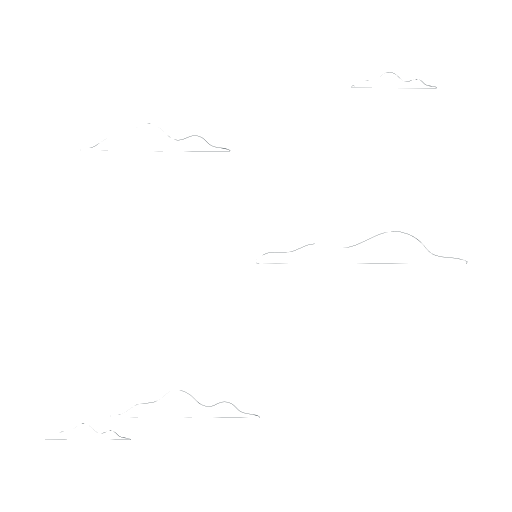
t = 0.00 s
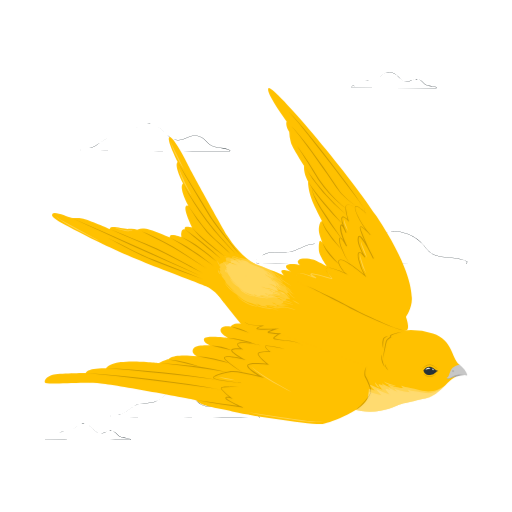
t = 1.00 s
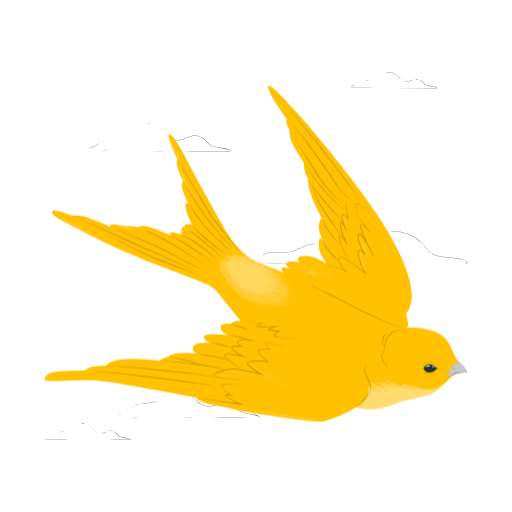
t = 1.19 s
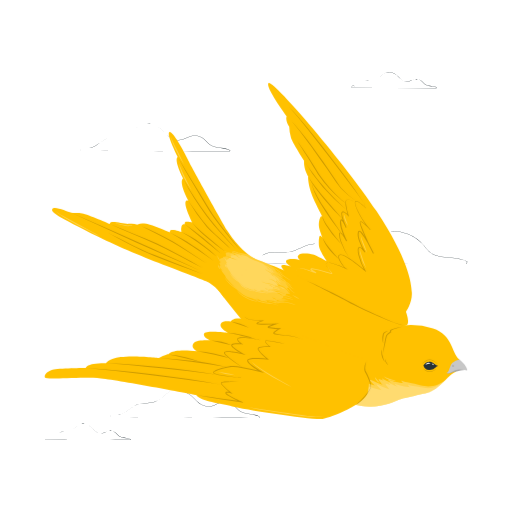
t = 1.38 s
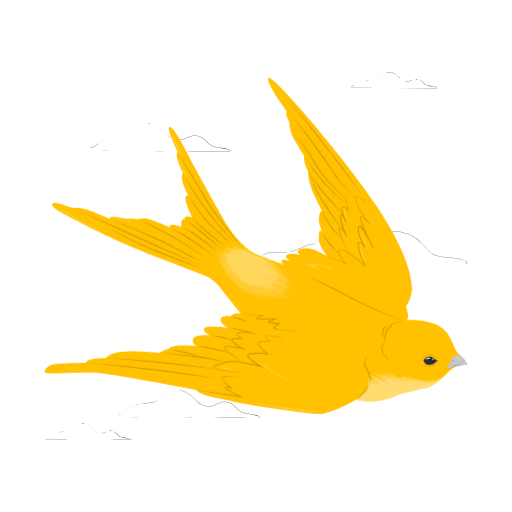
t = 1.75 s
t = 2.13 s: frame unchanged from t = 1.38 s, image omitted

The animated SVG that drew these frames (rendered in a browser with its animation timeline set to each time). Animation: 2 CSS @keyframes rules; one cycle of 2.50 s, repeats indefinitely.

<svg class="animated" id="freepik_stories-flying-bird" xmlns="http://www.w3.org/2000/svg" viewBox="0 0 500 500" version="1.1" xmlns:xlink="http://www.w3.org/1999/xlink" xmlns:svgjs="http://svgjs.com/svgjs"><style>svg#freepik_stories-flying-bird:not(.animated) .animable {opacity: 0;}svg#freepik_stories-flying-bird.animated #freepik--Bird--inject-63 {animation: 1s 1 forwards linear slideUp,1.5s Infinite  linear floating;animation-delay: 0s,1s;}            @keyframes slideUp {                0% {                    opacity: 0;                    transform: translateY(30px);                }                100% {                    opacity: 1;                    transform: inherit;                }            }                    @keyframes floating {                0% {                    opacity: 1;                    transform: translateY(0px);                }                50% {                    transform: translateY(-10px);                }                100% {                    opacity: 1;                    transform: translateY(0px);                }            }        </style><g id="freepik--Clouds--inject-63" class="animable" style="transform-origin: 250.024px 250.004px;"><path d="M108.21,407.33c7.67,0,136.8.85,144.91.59.59,0,.9-.87.32-1.16-5.11-2.53-10.92-2-16.23-3.82-3.13-1.05-5.05-3.1-7.22-5.44a15,15,0,0,0-6.72-4.39,14.2,14.2,0,0,0-7.32-.23c-2.62.63-4.89,2.13-7.39,3.07-6.2,2.34-12.23.12-16.66-4.47-3.65-3.78-7.25-7.35-12.21-9.39a16.22,16.22,0,0,0-12.94-.18c-4.73,2.15-8,6.46-12.43,9.06-5.28,3.08-11.58,2.35-17.41,3.28s-10.29,5.84-15.4,8.66a11,11,0,0,1-5.57,1.73c-1.14,0-2.26-.34-3.39-.48-1.76-.22-3.43-.17-4.61,1.3C107.65,405.81,107.71,407.33,108.21,407.33Z" style="fill: rgb(255, 255, 255); transform-origin: 180.757px 394.311px;" id="eldzkn9davybo" class="animable"></path><path d="M108.21,407.33c38.27.13,103.13.57,140.77.52l2.43,0,1.21,0a5.46,5.46,0,0,0,.58,0,.56.56,0,0,0,.37-.78c-5.52-3-12.36-1.91-18-4.66-3-1.46-4.86-4.28-7.29-6.39a13.81,13.81,0,0,0-8.82-3.35c-3.3-.16-6.27,1.3-9.16,2.72a14.85,14.85,0,0,1-9.49,1.36c-6.74-1.18-10.35-7.49-15.49-11.28a23.07,23.07,0,0,0-8.63-4.24c-12.55-2.95-15.82,7.95-25.58,11.25-4.68,1.47-9.64,1.08-14.42,1.9s-8.62,4.36-12.6,7c-2.66,1.72-5.63,3.68-8.94,3.22a17.34,17.34,0,0,0-4.81-.45c-1.12.19-2.58.87-2.52,2.17,0,.35,0,.92.44,1Zm0,0c-.42-.1-.41-.68-.45-1-.07-1.3,1.44-2,2.53-2.18a17.72,17.72,0,0,1,4.81.44c3.31.45,6.27-1.51,8.92-3.23,4-2.68,7.75-6.13,12.61-7.05s9.74-.45,14.4-1.92c9.78-3.34,13-14.24,25.64-11.31a23.23,23.23,0,0,1,8.68,4.25c5.14,3.77,8.74,10.06,15.45,11.23a14.64,14.64,0,0,0,9.37-1.37c2.89-1.42,5.93-2.91,9.24-2.75a14.08,14.08,0,0,1,9,3.39c2.43,2.12,4.29,4.9,7.25,6.35,5.65,2.74,12.68,1.54,18.13,4.74a.78.78,0,0,1-.51,1.13c-.4,0-1.42,0-1.84,0H249c-37.4,0-102.77-.54-140.77-.74Z" style="fill: rgb(38, 50, 56); transform-origin: 180.821px 394.318px;" id="elnd239iorlv" class="animable"></path><path d="M342.73,85.74c4.42,0,78.67.49,83.33.34.34,0,.52-.5.18-.66-2.94-1.46-6.27-1.17-9.33-2.2a9.86,9.86,0,0,1-4.15-3.13,8.56,8.56,0,0,0-3.87-2.52,8.09,8.09,0,0,0-4.2-.13,35.86,35.86,0,0,0-4.25,1.76c-3.57,1.35-7,.07-9.58-2.57-2.1-2.18-4.17-4.23-7-5.4a9.28,9.28,0,0,0-7.43-.1c-2.73,1.23-4.6,3.71-7.15,5.2-3,1.78-6.66,1.36-10,1.89s-5.92,3.36-8.86,5a6.21,6.21,0,0,1-3.2,1,18.28,18.28,0,0,1-1.95-.27,2.64,2.64,0,0,0-2.65.75C342.41,84.87,342.44,85.74,342.73,85.74Z" style="fill: rgb(255, 255, 255); transform-origin: 384.453px 78.2558px;" id="el9qjzx0pyqnh" class="animable"></path><path d="M342.73,85.74l80.95.22h2.09c.2,0,.41,0,.51-.16s0-.27-.25-.36a10.43,10.43,0,0,0-1.94-.69c-2.71-.71-5.59-.6-8.17-1.83-1.72-.84-2.81-2.47-4.2-3.68a7.94,7.94,0,0,0-7.75-1.5c-.88.31-1.7.74-2.54,1.13A8.81,8.81,0,0,1,391.09,77c-3.56-4-8.88-8.16-14.45-5.88a17.8,17.8,0,0,0-4.55,3.17,13,13,0,0,1-4.72,2.93c-3.54,1.18-7.55.2-10.9,2a51.05,51.05,0,0,0-4.63,3.09c-1.53,1-3.24,2.12-5.14,1.85-1.32-.17-2.92-.73-4,.36a.74.74,0,0,0-.23.63c0,.21,0,.52.25.59Zm0,0c-.24-.07-.24-.38-.25-.59a.73.73,0,0,1,.22-.63c1.07-1.09,2.69-.54,4-.37,1.9.26,3.6-.87,5.12-1.86a51.26,51.26,0,0,1,4.63-3.11c3.34-1.84,7.37-.88,10.9-2.06A13,13,0,0,0,372,74.19a17.87,17.87,0,0,1,4.56-3.2c5.62-2.32,11,1.9,14.61,5.87a8.63,8.63,0,0,0,10.15,1.85,27.85,27.85,0,0,1,2.55-1.14,8.16,8.16,0,0,1,8,1.51c1.41,1.22,2.47,2.81,4.16,3.64,2.52,1.19,5.45,1.09,8.13,1.81a7,7,0,0,1,2.32.94.49.49,0,0,1-.32.72,2.4,2.4,0,0,1-.37,0h-.7l-82.35-.46Z" style="fill: rgb(38, 50, 56); transform-origin: 384.504px 78.2628px;" id="el71rh3guanxo" class="animable"></path><path d="M43.93,429.23c4.41,0,78.66.49,83.33.34a.36.36,0,0,0,.18-.67c-2.94-1.45-6.28-1.16-9.33-2.19a9.88,9.88,0,0,1-4.15-3.13,8.56,8.56,0,0,0-3.87-2.52,8.2,8.2,0,0,0-4.2-.14,36.77,36.77,0,0,0-4.26,1.77c-3.56,1.35-7,.07-9.58-2.57-2.1-2.18-4.16-4.23-7-5.4a9.35,9.35,0,0,0-7.44-.11c-2.72,1.24-4.59,3.72-7.15,5.21-3,1.78-6.66,1.36-10,1.89s-5.93,3.36-8.86,5a6.24,6.24,0,0,1-3.21,1,18.64,18.64,0,0,1-1.95-.27,2.66,2.66,0,0,0-2.65.74C43.61,428.36,43.64,429.23,43.93,429.23Z" style="fill: rgb(255, 255, 255); transform-origin: 85.6475px 421.745px;" id="el2ctmvb1oq92" class="animable"></path><path d="M43.93,429.23l80.95.22H127c.2,0,.41.05.51-.16s0-.27-.25-.36a10.27,10.27,0,0,0-2-.69c-2.7-.71-5.58-.6-8.17-1.83-1.71-.84-2.8-2.47-4.19-3.68a8,8,0,0,0-7.76-1.5c-.87.3-1.69.74-2.54,1.13a8.8,8.8,0,0,1-10.33-1.91c-3.56-3.95-8.88-8.16-14.46-5.89a18,18,0,0,0-4.54,3.18,13,13,0,0,1-4.72,2.93c-3.54,1.17-7.55.2-10.9,2A50.51,50.51,0,0,0,53,425.8c-1.52,1-3.23,2.12-5.14,1.85-1.31-.17-2.92-.73-4,.36a.73.73,0,0,0-.22.63c0,.21,0,.52.25.59Zm0,0c-.24-.07-.24-.38-.26-.59a.77.77,0,0,1,.23-.64c1.07-1.09,2.69-.53,4-.36,1.9.26,3.6-.87,5.12-1.86a53.55,53.55,0,0,1,4.63-3.12c3.34-1.83,7.37-.88,10.9-2.05a13.17,13.17,0,0,0,4.68-2.93,18.16,18.16,0,0,1,4.56-3.21c5.62-2.32,11,1.9,14.61,5.88a8.63,8.63,0,0,0,10.14,1.85c.84-.39,1.67-.83,2.56-1.14a8.14,8.14,0,0,1,8,1.51c1.4,1.21,2.47,2.81,4.16,3.64,2.52,1.19,5.45,1.08,8.12,1.8a7.55,7.55,0,0,1,2.33.94.5.5,0,0,1-.33.73c-.15,0-.24,0-.36,0h-.7c-22.17-.11-59.84-.33-82.35-.45Z" style="fill: rgb(38, 50, 56); transform-origin: 85.7027px 421.744px;" id="elfzpr7dbapk" class="animable"></path><path d="M79.15,147.2c7.67,0,136.8.85,144.91.59.58,0,.9-.87.32-1.16-5.12-2.53-10.92-2-16.24-3.82-3.12-1.05-5-3.1-7.22-5.44A14.94,14.94,0,0,0,194.2,133a14.16,14.16,0,0,0-7.31-.23c-2.62.63-4.9,2.13-7.39,3.07-6.21,2.35-12.24.12-16.66-4.47-3.66-3.78-7.25-7.35-12.21-9.39a16.22,16.22,0,0,0-12.94-.18c-4.74,2.15-8,6.46-12.43,9.06-5.28,3.08-11.58,2.35-17.41,3.28s-10.3,5.84-15.4,8.66a10.92,10.92,0,0,1-5.57,1.73c-1.15,0-2.27-.34-3.4-.48-1.75-.22-3.42-.17-4.61,1.3C78.59,145.68,78.64,147.2,79.15,147.2Z" style="fill: rgb(255, 255, 255); transform-origin: 151.694px 134.191px;" id="el37bu9txnxsx" class="animable"></path><path d="M79.15,147.2c38.26.13,103.12.57,140.77.52l2.42,0,1.22,0a5.46,5.46,0,0,0,.58,0,.55.55,0,0,0,.36-.78c-5.51-3-12.36-1.91-18-4.66-3-1.46-4.87-4.28-7.29-6.39a13.81,13.81,0,0,0-8.83-3.35c-3.29-.16-6.27,1.3-9.15,2.72a14.86,14.86,0,0,1-9.49,1.36c-6.74-1.18-10.36-7.49-15.5-11.28a23,23,0,0,0-8.62-4.24c-12.55-3-15.82,8-25.59,11.26-4.67,1.46-9.64,1.07-14.41,1.89s-8.63,4.36-12.61,7c-2.65,1.72-5.62,3.68-8.93,3.22a17.38,17.38,0,0,0-4.81-.45c-1.12.19-2.58.87-2.53,2.17,0,.35,0,.92.45,1Zm0,0c-.43-.1-.42-.68-.45-1-.08-1.3,1.44-2,2.53-2.18a17.72,17.72,0,0,1,4.81.44c3.31.45,6.27-1.51,8.92-3.23,4-2.68,7.74-6.13,12.61-7s9.74-.45,14.4-1.92c9.77-3.34,13-14.24,25.64-11.3a23.08,23.08,0,0,1,8.68,4.25c5.14,3.76,8.74,10.06,15.44,11.22a14.66,14.66,0,0,0,9.38-1.37c2.88-1.42,5.92-2.91,9.24-2.75a14.06,14.06,0,0,1,9,3.39c2.44,2.12,4.3,4.9,7.25,6.35,5.66,2.74,12.69,1.54,18.14,4.74a.78.78,0,0,1-.51,1.13c-.41,0-1.42,0-1.84,0h-2.43c-37.4,0-102.77-.54-140.77-.74Z" style="fill: rgb(38, 50, 56); transform-origin: 151.765px 134.241px;" id="eln58g463gion" class="animable"></path><path d="M254.48,257.61c.15.43,203.51,0,201,0-1.17,0,1.77-1.75.63-2.32-6.62-3.28-13.87-3.37-21.08-4-4.2-.38-8.52-1-12.31-3s-6.22-5.5-8.94-8.71A38.21,38.21,0,0,0,379,226.4c-14.46,2.26-25.86,13.28-40.34,15.3-8.7,1.22-16.93-2.14-25.44-3.33-7-1-12.83.39-19.09,3.49-4.59,2.28-8.83,4.19-14,4.55-4,.28-8-.18-12-.22-6.38-.06-12.69,2.71-17.61,7C249.88,253.8,247.84,257.61,254.48,257.61Z" style="fill: rgb(255, 255, 255); transform-origin: 353.049px 241.897px;" id="elbndpzvtk28g" class="animable"></path><path d="M254.48,257.61c62.2.44,133.85-.06,196.14-.1h4.75c0-.2.12.28.05.23-1.29-.16,1.15-1.59.74-2.19-3.66-2-7.93-2.81-12.05-3.33-6.66-.87-13.67-.52-20-3.13-5.45-2.11-8.4-7.42-12.27-11.43a38.91,38.91,0,0,0-14-9.15c-20.64-7.64-33.07,4.18-51,11.2a35,35,0,0,1-13.26,2.3,75.28,75.28,0,0,1-13.33-2.23c-4.39-1-8.85-1.93-13.37-1.59-9.24.28-16.53,7.21-25.61,8.16-4.5.5-9-.12-13.52-.11a25.27,25.27,0,0,0-12.8,3.81,29.13,29.13,0,0,0-4.11,3,2.68,2.68,0,0,0-.94,1.37c-.9,2.78,2.6,3.27,4.6,3.25Zm0,0c-2,.05-5.52-.52-4.61-3.25a2.7,2.7,0,0,1,.94-1.37,29.86,29.86,0,0,1,4.11-3,25.42,25.42,0,0,1,12.81-3.83c4.51,0,9,.6,13.51.1,9.08-1,16.36-7.9,25.62-8.19,4.52-.35,9,.61,13.39,1.58a75.48,75.48,0,0,0,13.31,2.21,34.75,34.75,0,0,0,13.22-2.31c18-7.06,30.38-18.89,51.12-11.25A38.86,38.86,0,0,1,414.25,240c2.82,3.45,5.67,7.18,9.95,8.84,6.31,2.59,13.27,2.23,19.94,3.09,4.18.56,8.54,1.33,12.21,3.44a.84.84,0,0,1-.17.91c-.16.36-.85.81-.9,1.17,0,0,.1,0,.14,0s0,.44-.05.23h-4.75c-62.31,0-133.92.39-196.14-.12Z" style="fill: rgb(38, 50, 56); transform-origin: 353.069px 241.823px;" id="eleztnebvrdpb" class="animable"></path></g><g id="freepik--Bird--inject-63" class="animable" style="transform-origin: 250.001px 250.003px;"><path d="M282,274.34s-8.25-8-7.22-9.95,9.14.72,9.14.72-5.7-3.13-4.47-5.57,9.72-1.94,13.7-.42c0,0-4-2.63-1.63-5.05s10.5-1.61,14.11-.53,13.62,6.67,13.62,6.67-7.43-10.31-7.81-15.47.18-9.28,1.12-9.52,2.58,2.4,2.58,2.4-3.53-8.18-3.74-12.25,1.18-9.22,2.51-9.29,1.62,1.62,1.62,1.62-7.87-14.49-11-22.69-4-16.53-3.55-17.63c0,0-4.72-7.57-4.05-15.62,0,0-11.11-17.07-12.79-22.42a40.56,40.56,0,0,1-1.7-10.73s-4.06-5.44-2.55-10.25c0,0-21.9-29.48-17.5-32.41S336.49,164,367.62,211.05s34,69.74,34.57,79.62-5.76,18.63-5.76,18.63,3.13,7.83,1.7,12-20.94,1.76-20.94,1.76Z" style="fill: rgb(255, 193, 0); transform-origin: 332.016px 204.813px;" id="elgat4tc1s55q" class="animable"></path><g id="el82fdjtmn34m"><g style="opacity: 0.2; transform-origin: 323.505px 189.98px;" class="animable"><path d="M361.73,206.36c-.89-.64-5.33-4.2-5.82-2.38a5.54,5.54,0,0,0,1.15,3.88l.41.62-.54-.51c-18.25-16.78-6.93,4.65-1.81,12.56a58.16,58.16,0,0,0,6.71,8.65l-.45.42c-2.64-2.76-5.24-5.82-8.51-7.81-.23-.11-.69-.34-.83-.1-.16,1.24.53,2.75.89,4,2,5.5,4.41,10.83,6.88,16.12,1.68,3.52,3.39,7,5.26,10.43l-.77.39c-3.64-7.05-7-14.66-12.21-20.66-.49-.43-1.3-1.24-1.58-.31-.73,2.79.18,5.83,1.09,8.55A62.17,62.17,0,0,0,356.81,251l-.73.5a24.53,24.53,0,0,0-2.51-3c-4.81-4.84-3.33,3.15-2.66,5.79a53.93,53.93,0,0,0,6.89,16.47c-2.95-2.5-6-5-9.07-7.33-2.07-1.54-19.63-15.38-17.6-6.44a17.09,17.09,0,0,0,2.09,4.16,21.45,21.45,0,0,0,6.49,7.3,87.85,87.85,0,0,0-15.17-6.24c-8.41-2.21-7.67,2.05-2.32,6.54-1.68-1.56-4-3.26-4.16-5.71.95-3.88,10.88.36,13.4,1.25q3.36,1.32,6.63,2.88l-.23.37c-2.43-1.43-11.85-13.93-5.1-14.08,3.24.26,5.95,2.36,8.65,4s5.21,3.58,7.72,5.48,5,3.86,7.42,5.87l-.53.47a56.46,56.46,0,0,1-5.89-14.76,20.6,20.6,0,0,1-.77-6c.39-3.59,3-2.49,4.82-.6A24.61,24.61,0,0,1,356.8,251l-.74.49a62.53,62.53,0,0,1-5.35-11c-1-2.92-2-6.08-1.13-9.22,2.24-4.85,8.84,8.36,10,10.14,1.95,3.56,3.78,7.17,5.53,10.83l-.76.39c-3.7-6.92-6.95-14-10-21.24-.42-1.47-5.71-12.38-1.18-10.23,3.4,2.07,6,5.15,8.67,8l-.45.42a58.83,58.83,0,0,1-6.74-8.78c-5.55-8.29-16.09-30.37,2.4-13l-.13.11a5.63,5.63,0,0,1-1.11-4c.59-2,5,1.76,5.92,2.4Z" id="elypfuottrs19" class="animable" style="transform-origin: 341.585px 236.035px;"></path><path d="M346.75,202.41c-2-1-6.43-3.55-8.44-1.94a4.57,4.57,0,0,0-.46,2.84,68.67,68.67,0,0,0,3,13.33c-2.37-2.67-8.2-8.3-6.38-.45a64.92,64.92,0,0,0,4,10.79l-.85.38c-1.24-2.41-2.36-5.52-4.35-7.33,0,0,0,0,.09,0a6.73,6.73,0,0,0-.3,1.88c.27,6.44,3.35,12.45,5.9,18.27l-.78.4c-1.62-2.68-3.15-5.73-5.51-7.82a1.39,1.39,0,0,0-.38-.18c-.07,0-.06,0-.14.11a2.92,2.92,0,0,0-.21,1,21.73,21.73,0,0,0,1.32,7.06A72.44,72.44,0,0,0,342,258.19,67.13,67.13,0,0,1,332.66,241a22.25,22.25,0,0,1-1.49-7.29c.35-4.65,4.18.8,5.14,2.29s1.77,2.76,2.59,4.19l-.78.41c-1.89-4.16-8.47-17.64-5.25-21.41,1.91-.85,4.76,6.37,5.55,7.85l-.85.38c-1.83-4.5-4.12-9-4.28-14,.69-4.67,5.56,0,7.06,1.76l-.58.32q-.82-3-1.47-6c-2-9.6-1.21-12.58,8.45-7.05Z" id="elvcv8pmh746g" class="animable" style="transform-origin: 338.96px 228.938px;"></path><path d="M281.9,109.2a138.54,138.54,0,0,1,10.24,11c9.76,11.43,19.08,23.23,28.34,35.07C332.63,171.21,345,187,355.89,203.86c-2.82-4.15-5.82-8.16-8.81-12.17q-22.56-30-45.9-59.47c-6.31-7.76-12.32-15.82-19.28-23Z" id="ellcyvdfn6ml" class="animable" style="transform-origin: 318.895px 156.53px;"></path><path d="M347.77,201.51a87.69,87.69,0,0,1-14.62-12.15c-6.59-8.25-12-17.34-18.33-25.84-7.25-10.37-14.58-20.69-22.27-30.74-2.59-3.33-5.19-6.66-8.06-9.75,11.75,12.16,21.27,26.25,31.15,39.92,4.82,6.93,9.62,13.88,14.28,20.92a39.76,39.76,0,0,0,3.7,5.08,101.84,101.84,0,0,0,14.15,12.56Z" id="elbcsi5uqr0am" class="animable" style="transform-origin: 316.13px 162.27px;"></path><path d="M338.75,210.18a164.62,164.62,0,0,1-41.85-48.42c1.54,2.2,2.9,4.51,4.5,6.66a243.8,243.8,0,0,0,37.35,41.76Z" id="el239nz9hmd45" class="animable" style="transform-origin: 317.825px 185.97px;"></path><path d="M290.05,142.32c7.68,10.44,14.79,21.35,21.45,32.44a149.83,149.83,0,0,0,22.24,25.54,20.58,20.58,0,0,0,3.9,2.86,18.77,18.77,0,0,1-4.07-2.66,126.68,126.68,0,0,1-22.91-25.19c-5.73-9.77-14.41-23.35-20.61-33Z" id="ellxnh7lxz9n9" class="animable" style="transform-origin: 313.845px 172.735px;"></path><path d="M301,177.38c4.66,7.69,10.55,14.54,16.26,21.46s11.75,13.77,17.66,20.4a231,231,0,0,1-18.42-19.76c-5.64-7-11.52-14-15.5-22.1Z" id="elnyxzn0qe3ok" class="animable" style="transform-origin: 317.96px 198.31px;"></path><path d="M334.42,234.05c-8.21-10.21-28.92-37.73-29.81-49.94.72,4.83,3.39,9.09,5.7,13.32s5,8.35,7.69,12.41c4.58,7.14,11.56,17.11,16.42,24.21Z" id="el8bmnl24nhun" class="animable" style="transform-origin: 319.515px 209.08px;"></path><path d="M314.81,216.37c1.74,5.43,5.53,9.93,8.79,14.52,3.44,4.55,7.09,8.94,10.63,13.43-1-1-2-2-3-3A95.56,95.56,0,0,1,318,224.34c-1.36-2.51-2.86-5.1-3.2-8Z" id="el2tixb23dyrf" class="animable" style="transform-origin: 324.515px 230.33px;"></path><path d="M315.13,237.62c4.21,7.62,10.45,14.31,16.23,20.78-6.81-5.56-13.16-12.42-16.23-20.78Z" id="ele2swo0jdm5u" class="animable" style="transform-origin: 323.245px 248.01px;"></path></g></g><g id="elwso5jfq5eta"><path d="M289.06,269.52c2.44-6.25,14.56.5,19,1.41.11,0,.43,0,.29.06.05,0-.16,0-.22.15a.41.41,0,0,0,0,.51c-.89-.65-6.82-3.16-4.51-4.64a2.89,2.89,0,0,1,1.09-.09,50.91,50.91,0,0,1,7.09,1.48c3.95,1,8.13,2.33,12.05,3.48l.21.05.1,0s.09,0,0,0a.23.23,0,0,0-.18.25c-1.3-2.18-4-4.6-3.29-7.4-.42,2.86,2.3,4.93,3.74,7.09a1.13,1.13,0,0,1,.07.15.34.34,0,0,1-.22.44,1.75,1.75,0,0,1-.57-.08c-6.28-1.46-12.69-3.67-19.06-4.5a2.4,2.4,0,0,0-.69,0s0,0,.11-.13,0-.05,0-.05c.21.49.81.85,1.32,1.22,1.05.74,2.31,1.25,3.39,2.07a.47.47,0,0,1,0,.64.55.55,0,0,1-.27.18,11.3,11.3,0,0,1-3.31-.9c-3.89-1.26-13.8-6.7-16.22-1.45Z" style="fill: rgb(255, 255, 255); opacity: 0.3; transform-origin: 306.75px 268.62px;" class="animable"></path></g><g id="elhtkme8mh27q"><path d="M352.43,235.63c1.86,5.42,4.44,10.86,6.15,16.34a43.3,43.3,0,0,1-3.93-7.85c-1-2.74-2.14-5.53-2.22-8.49Z" style="fill: rgb(255, 255, 255); opacity: 0.3; transform-origin: 355.505px 243.8px;" class="animable"></path></g><g id="ell14kprn928"><path d="M351.66,248.24c-.09,1.64.6,3.23,1,4.81a134.15,134.15,0,0,0,5,14,36.73,36.73,0,0,1-5.76-13.82c-.25-1.62-.74-3.4-.24-5Z" style="fill: rgb(255, 255, 255); opacity: 0.3; transform-origin: 354.552px 257.64px;" class="animable"></path></g><g id="ely2crm7l9w9t"><path d="M336.05,214.29c.84,3.71,3,7.54,3.86,11.41a23.2,23.2,0,0,1-2.85-5.39c-.65-1.9-1.46-4-1-6Z" style="fill: rgb(255, 255, 255); opacity: 0.3; transform-origin: 337.917px 219.995px;" class="animable"></path></g><path d="M394.19,322.73a73.77,73.77,0,0,1,28.64,2.89c19.59,6.42,17.86,23.7,25.77,30.3l-3.25,11.92s-2.7.52-8.12,6.1-12.61,12.44-17.77,14.11-24.36,5.43-29.14,7.08-18.56,9.33-37.54,6.38S287.85,371,270.69,355.72s-52.21-60.21-56.54-66.23-14.88-38.44-9.76-41.19,31.88,4.53,40.2,7.6,33,12.9,38.73,15.61,52.86,25.86,68,33.82S390.19,322.67,394.19,322.73Z" style="fill: rgb(255, 193, 0); transform-origin: 325.809px 324.935px;" id="eljecmzhi486n" class="animable"></path><g id="eld61kr49u0mc"><g style="opacity: 0.3; transform-origin: 361.21px 385.394px;" class="animable"><path d="M434.74,376.45c-5,5-10.87,10.17-15.28,11.6-5.16,1.68-24.35,5.43-29.14,7.08s-18.56,9.33-37.54,6.38c-14.33-2.22-44-18.5-65.1-32.9,5.87,2.51,24.65,10.2,35.87,13s29-.35,28.34-.87-8.47-6.65-3.95-4.91A162.85,162.85,0,0,0,366,381.38c-2.12-2.07-7.84-7.44-3.23-5.07a94.65,94.65,0,0,0,11.17,4.51c-1.65-1.36-4.3-4.9-4.17-5.4s5.09,1.3,5.09,1.3-3.35-3-1-1.74,8.7,3.92,7.91,3.39-5.19-3.88-.89-2,13.79,3,13.08,2.73-3.42-3.22-.91-2,9.84,2.17,17.12,4.06C421.59,384.12,428.32,380.66,434.74,376.45Z" style="fill: rgb(255, 255, 255); transform-origin: 361.21px 385.394px;" id="elnk2b4oearul" class="animable"></path><path d="M366.05,373.17c1.72,1.9,3.12,3.72,4.75,5.65a7.2,7.2,0,0,1-4.75-5.65Z" style="fill: rgb(255, 255, 255); transform-origin: 368.425px 375.995px;" id="elnbsktpmpzse" class="animable"></path><path d="M387.23,377.2c-4.62-.35-9.35-1.74-12.82-4.95,4.16,2,8.54,3.24,12.82,4.95Z" style="fill: rgb(255, 255, 255); transform-origin: 380.82px 374.725px;" id="el2tldipz4g2m" class="animable"></path><path d="M348.63,380a6.94,6.94,0,0,1-4.91-4.32,23,23,0,0,1,4.91,4.32Z" style="fill: rgb(255, 255, 255); transform-origin: 346.175px 377.84px;" id="elg4c4g3q85n" class="animable"></path></g></g><path d="M436.68,369.43c2.68.7,4.32-.82,9.3-1.71a64.76,64.76,0,0,1,7.92-1.37s-5.65-4.57-8.54-3.8S436.68,369.43,436.68,369.43Z" style="fill: rgb(166, 166, 166); transform-origin: 445.29px 366.036px;" id="el59uurshl117" class="animable"></path><path d="M448.6,355.92a14.41,14.41,0,0,0-6.63,3.31c-1.93,1.77-2.5,4.37-3.89,8.1a3.92,3.92,0,0,1-2.13,1.94c3.59,1.13,6-2.79,11.12-3.36s8.61,1.28,9.18.6S454.16,360.09,448.6,355.92Z" style="fill: rgb(199, 199, 199); transform-origin: 446.138px 362.697px;" id="el1b5ee6za7wh" class="animable"></path><path d="M442.8,361.44c-.32.24-.88,1.82-.07,1a5.16,5.16,0,0,0,.39-.6,1.4,1.4,0,0,1-.52,1,.34.34,0,0,1-.48-.09,1.21,1.21,0,0,1,.68-1.32Z" style="fill: rgb(38, 50, 56); transform-origin: 442.61px 362.166px;" id="eld1zyp54dng" class="animable"></path><path d="M248.84,257.51c-10.54-4.8-22.07-19.37-27-27.41S186.29,167,183.26,160.5s-14.94-28.5-17.92-26.45,8.28,24.17,8.28,24.17-4.66,1.09,5.2,21c0,0-5.06,2,5.1,21.81,0,0-8.43-4.23,3.68,21.08,0,0-5.35-1.06-6.58-.48s-.42,2.42-.42,2.42-2.44-.93-3.34,2a10.5,10.5,0,0,0-.13,5.5s-12.53-4.75-11.26.36c0,0-16.9-7.24-23.17-8.45s-8.54.91-8.54.91a17.14,17.14,0,0,0-8.28-.83c-4.84.64-18.87-4.51-18.67.14,0,0-21.17-9.44-27.07-10.36s-6.75.19-10.56-.7S53,205.63,51.12,209s4.49,6.8,44.81,27.22,101.67,40.86,108.94,45.21,13.82,14,13.82,14Z" style="fill: rgb(255, 193, 0); transform-origin: 149.835px 214.673px;" id="elipncuri17eg" class="animable"></path><g id="elq2yhdkich3r"><g style="opacity: 0.2; transform-origin: 152.25px 215.39px;" class="animable"><path d="M69.58,212.63C111,230.49,154.7,250,195.51,269.31c-40.71-17.77-85.7-37.92-125.93-56.68Z" id="el2fd0bv3mj6e" class="animable" style="transform-origin: 132.545px 240.97px;"></path><path d="M104.77,231.91c13.47,6.5,31.84,16.54,45.58,21.86,15.62,6.34,31.51,12.07,47,18.79-3.92-1.54-7.89-3-11.85-4.42-11.54-4.25-24.15-8.94-35.51-13.44-15.67-6.34-30.37-14.76-45.2-22.79Z" id="elfe84e2gbxzr" class="animable" style="transform-origin: 151.06px 252.235px;"></path><path d="M107.21,223.69c15.14,6.25,31.11,12.47,46.08,19.11,15,7.15,29.49,15.4,44,23.56l-11.09-5.7c-10.33-5.26-22.83-12.15-33.3-17-15.15-6.83-30.63-13-45.67-20Z" id="el383pe75gu69" class="animable" style="transform-origin: 152.25px 245.01px;"></path><path d="M134.16,224.38c12.29,4.1,23.72,10.46,35.14,16.52,10.9,6.61,21.93,14.17,32.41,21.44l-8.25-5.12c-8-5-16.63-10.71-24.66-15.45-5.61-3.19-11.36-6.16-17.1-9.13s-11.47-6-17.54-8.26Z" id="elvgcapcl76os" class="animable" style="transform-origin: 167.935px 243.36px;"></path><path d="M165.87,231.92c15.45,7.25,29.69,17.05,42.86,27.87-14-9.74-28-19.44-42.86-27.87Z" id="elf982cfpqol" class="animable" style="transform-origin: 187.3px 245.855px;"></path><path d="M177.13,231.56c12.92,5.48,24.2,14.31,34.29,23.95l-4.15-3.2c-9.54-7.58-19.46-14.88-30.14-20.75Z" id="elkpaln6ddo6p" class="animable" style="transform-origin: 194.275px 243.535px;"></path><path d="M173.62,158.22c9,15.72,19.47,31.54,28.55,47.2,6.88,11.92,15.82,22.53,24.19,33.43l8.56,10.81c-9-10.43-17.84-21.07-26-32.19a113.28,113.28,0,0,1-7.6-11.55c-9.14-15.94-19.26-31.36-27.69-47.7Z" id="elmmlqsyodgb" class="animable" style="transform-origin: 204.27px 203.94px;"></path><path d="M178.82,179.21c6.9,12.72,15.17,24.71,23.69,36.38,6.5,8.67,13.81,16.76,21,24.94l7.18,8.16c-10.11-10.39-20.09-21-28.93-32.51-8.47-11.76-16.68-23.85-22.89-37Z" id="el9hhan10hb39" class="animable" style="transform-origin: 204.755px 213.935px;"></path><path d="M183.92,201c5.94,8.55,11.87,17.2,18.72,25,5,5.59,11.48,11,16.83,16.34,1.86,1.84,3.74,3.65,5.58,5.5-2-1.69-3.94-3.43-5.92-5.14-5.62-5.14-12.1-10.43-17.23-16a176,176,0,0,1-18-25.7Z" id="ellc5yc8iies" class="animable" style="transform-origin: 204.475px 224.42px;"></path><path d="M187.6,222.1c8.35,9.34,22.87,20.32,32.39,28.69a207.28,207.28,0,0,1-17.21-13.22c-5.41-4.76-11.05-9.5-15.18-15.47Z" id="elwqwyi1k1xmr" class="animable" style="transform-origin: 203.795px 236.445px;"></path><path d="M180.6,224a290.45,290.45,0,0,1,34.9,28.59c-5.9-4.48-11.79-9.55-17.51-14.22S186.17,228.77,180.6,224Z" id="elod4hhcsuar" class="animable" style="transform-origin: 198.05px 238.295px;"></path></g></g><g id="el6r5wbxfa4en"><g style="opacity: 0.3; transform-origin: 120.653px 186.65px;" class="animable"><path d="M54.22,209.91c-1.47,1.66,8.21,6.28,9.6,7.23,8.53,4.71,19.23,10.33,27.79,15.07,1.83,1,3.68,2,5.51,3.11-1.93-.86-3.83-1.78-5.74-2.68-3.77-1.87-40.14-19.58-37.16-22.73Z" style="fill: rgb(255, 255, 255); transform-origin: 75.5833px 222.615px;" id="elmcdm6o86nae" class="animable"></path><path d="M112.72,223.19a2.26,2.26,0,0,1,1.09-.12c3.61.22,7.08,1.42,10.61,2a30,30,0,0,1,5.35-.29c-.65.14-4.51,1-5.07,1.16-2.68-.07-5.25-1-7.81-1.66-1.19-.28-3-1.07-4.17-1.07Z" style="fill: rgb(255, 255, 255); transform-origin: 121.245px 224.495px;" id="el5x7f5iqc66y" class="animable"></path><path d="M166.62,138c1.45,4.22,4.6,9.92,6.5,14l6.8,13.9a103.54,103.54,0,0,1-7.7-13.46c-2.15-4.68-4.58-9.37-5.6-14.46Z" style="fill: rgb(255, 255, 255); transform-origin: 173.27px 151.94px;" id="elznwvzndg3z" class="animable"></path><path d="M174.62,164.1c3.31,9.34,7.92,18.11,12.64,26.81-5.89-8-10.64-17-12.64-26.81Z" style="fill: rgb(255, 255, 255); transform-origin: 180.94px 177.505px;" id="elubg6ehtd3w9" class="animable"></path></g></g><g id="elges0txqi2ro"><path d="M297.62,278.48c12.29,5.11,24.19,11.08,36.09,17,7.92,4,15.47,8.56,23.64,12.13,11.77,5.12,24.39,11.94,36.84,15.08-2.17-.43-4.32-1-6.45-1.62-6.4-1.85-12.46-4.71-18.61-7.24-8.16-3.56-16.27-7.05-24.18-11.2-6.6-4-16.57-8.79-23.5-12.4-6.94-3.46-16.84-8.62-23.83-11.79Z" style="opacity: 0.2; transform-origin: 345.905px 300.565px;" class="animable"></path></g><path d="M413.56,362c0-.83,2.87-4.42,6.42-3.86,2.91.46,5.58,3.27,6.23,3.52s1.39.43,1.32.66-1,.45-1.16.62c-1.14,1.12-3.34,3.88-7.61,3.31A6,6,0,0,1,413.56,362Z" style="fill: rgb(38, 50, 56); transform-origin: 420.547px 362.204px;" id="elw9jvq8mxfzs" class="animable"></path><g id="elqf57ciwt2x"><g style="opacity: 0.2; transform-origin: 419.6px 362.066px;" class="animable"><path d="M411.69,360.48c4.34-4.6,9.11-6.54,14.1-1.54a11.15,11.15,0,0,0,1.72,1.5,9.45,9.45,0,0,1-1.88-1.31c-5.22-4.59-9.18-2.6-13.94,1.35Z" id="elwi9gcn5btya" class="animable" style="transform-origin: 419.6px 358.237px;"></path><path d="M412.89,364.5c2.61,2.7,6.54,4.18,10.08,2.38a23.51,23.51,0,0,0,3.34-1.73,15.33,15.33,0,0,1-3.18,2.09c-3.52,2-8,.47-10.24-2.74Z" id="el49ezayv9h96" class="animable" style="transform-origin: 419.6px 366.319px;"></path></g></g><path d="M421.59,360.18a1.82,1.82,0,0,1,2.14,1.36,3.28,3.28,0,0,1-2.14-1.36Z" style="fill: rgb(255, 255, 255); transform-origin: 422.66px 360.841px;" id="elc4p52kb4k1k" class="animable"></path><path d="M415.38,361.17a4,4,0,0,1,5.2-1.35,12.94,12.94,0,0,0-5.2,1.35Z" style="fill: rgb(255, 255, 255); transform-origin: 417.98px 360.267px;" id="elr3dm8td05he" class="animable"></path><g id="el9c3l1vub3u"><g style="opacity: 0.2; transform-origin: 382.557px 342.74px;" class="animable"><path d="M392.66,323.94c-2.15.66-4.28,1.37-6.4,2.07a19.11,19.11,0,0,0-4.44,1.87c-.55.5.22.9.55,1.2-1.67,1.13-3.92,2.35-4.58,4.33s-.94,3.94-1.38,5.93c-.73,3.64-2.19,7.52-1.29,11.24.06.24.19.64.4.49-.1.14-.25,0-.31-.12a11.63,11.63,0,0,1-.64-5.71c.63-3.62,1.32-8.6,2.28-12.11.63-2.12,2.74-3.36,4.48-4.5l-.05.77c-1.49-1.42.24-2.65,1.54-3a68.36,68.36,0,0,1,9.84-2.45Z" id="elb54dahn0c1f" class="animable" style="transform-origin: 383.56px 337.534px;"></path><path d="M379.15,327.81c-1.4,1-3.42,1.77-4.22,3.27a26.26,26.26,0,0,0-.69,5.48,32,32,0,0,0,0,3.79,12.85,12.85,0,0,1-.77-3.78,15.35,15.35,0,0,1,.57-5.83c.95-1.84,3.3-2.39,5.11-2.93Z" id="elb3ztc31jstu" class="animable" style="transform-origin: 376.276px 334.08px;"></path><path d="M373.06,346.32a18.64,18.64,0,0,0,1.54,9.23l1.33,2.93c-2.85-3.23-4.41-8-2.87-12.16Z" id="elt2u4jwg956d" class="animable" style="transform-origin: 374.192px 352.4px;"></path><path d="M376,355.42a15.32,15.32,0,0,0,3.26,6.12,7.09,7.09,0,0,1-3.26-6.12Z" id="eloikjprvpp9" class="animable" style="transform-origin: 377.629px 358.48px;"></path></g></g><g id="elsl2pd1x8va"><g style="opacity: 0.2; transform-origin: 252.35px 276.61px;" class="animable"><path d="M279.6,291.87c-.09.2-.19,1.2-.59,1.54a9.92,9.92,0,0,1-2.45.74,3.29,3.29,0,0,1-.07,1.53,10.17,10.17,0,0,1-3,1.72,21.9,21.9,0,0,1-3.64.17s.88,1.27.57,1.74-3.34-.63-5-.85-6.37-.67-6.37-.67,2.45,1.54,2.1,1.72-4.37.18-6-.78-5.15-2.51-5.15-2.51,2.74,1.88,2,1.77-10.93-2.66-15.56-6a63,63,0,0,1-8.52-8.06c-1.25-1.36-2.26-2.46-2.87-3-1.78-1.58-4.88-5.15-5.08-6-.18-.7,1.06.49,1.5.93-1.63-1.77-5.16-6.41-5.35-7.13s1.37.77,1.76,1.13a23.05,23.05,0,0,1-3-3.67c-1.15-1.88.78-1.31.17-2.6s-.84-1.3-.58-1.83,1.47,0,1.47,0-1.48-3.12-1.32-3.63,3.07-1.54,3.07-1.54L218,256c.35-.68,3.05-.74,3.28-.69s-1.12-2.06-.89-2.91,7.91.41,7.91.41-3.61-2.28-1.15-1.62l9.47,2.56s-.59-.32-1.28-.73c-1.14-.65-2.53-1.5-1.8-1.3a39.16,39.16,0,0,1,8.74,1.78,35.34,35.34,0,0,0,6.54,4.05h0c4.22,1.63,9.87,3.83,15.4,6.06h0c.71.51,1.26,1,1.21,1.08-.14.31-2.31-.91-2.31-.91l2.27,1.5a34.08,34.08,0,0,1,4.35,4.08c-.09.15-2.39-1.37-1.75-.89s3.5,3.94,4.33,4.6,4.31,3.59,4.17,3.8-2.06-1-2.06-1a23.58,23.58,0,0,1,3.09,2.44c.6.76,2.26,2.57,2,2.78s-1.06-.64-1.2-.78c.24.33,2.81,3.82,2.9,4.8s-1,1.31-1.16,1.94,1.46,3.27,3.34,5C284,292.64,279.69,291.67,279.6,291.87Z" style="fill: rgb(255, 255, 255); transform-origin: 248.911px 275.336px;" id="elt661zryq4ho" class="animable"></path><path d="M212.82,263a20.5,20.5,0,0,0,3,5.44,5.37,5.37,0,0,1-3-5.44Z" style="fill: rgb(255, 255, 255); transform-origin: 214.303px 265.72px;" id="elpfj2zsxy0bs" class="animable"></path><path d="M230.59,286.85a23.63,23.63,0,0,0,9.52,8.09,32.14,32.14,0,0,0,8.7,3.72c1,.36,2,.7,3,1.1-2.09-.49-4.1-1-6.23-1.43a45,45,0,0,1-5.83-2.73,19.67,19.67,0,0,1-9.16-8.75Z" style="fill: rgb(255, 255, 255); transform-origin: 241.2px 293.305px;" id="el6y1ska3xsjq" class="animable"></path><path d="M269.78,270.3c.92.81,2.46,1.72,3.46,2.46a12.7,12.7,0,0,1,3.11,3,20.68,20.68,0,0,1-1.8-1.18c-1.7-1.29-3.76-2.33-4.77-4.29Z" style="fill: rgb(255, 255, 255); transform-origin: 273.065px 273.025px;" id="el6tp6ac7q3qn" class="animable"></path><path d="M277.93,284.1c.73,1,2.06,2.18,2.9,3.1a12.89,12.89,0,0,1,2.45,3.57,18.3,18.3,0,0,1-1.53-1.52c-1.41-1.6-3.23-3-3.82-5.15Z" style="fill: rgb(255, 255, 255); transform-origin: 280.605px 287.435px;" id="el9pmtq26nmc4" class="animable"></path><path d="M225.64,250a21,21,0,0,1,11,3.66c-3.67-1.32-7.26-2.44-11-3.66Z" style="fill: rgb(255, 255, 255); transform-origin: 231.14px 251.83px;" id="elyz97stij2dn" class="animable"></path><path d="M219.18,275.62a41.7,41.7,0,0,0,7,7.31l4,3.12c1.34,1.05,2.69,2.1,4,3.23-5.74-3.54-11.94-7.44-15-13.66Z" style="fill: rgb(255, 255, 255); transform-origin: 226.68px 282.45px;" id="elab6skgr5mho" class="animable"></path><path d="M275.58,276.64a18,18,0,0,1,3.2,2.37,11,11,0,0,0,1.63,1.64,50.42,50.42,0,0,0,5,3.74,16.1,16.1,0,0,1-6.65-4.31,39.62,39.62,0,0,0-3.18-3.44Z" style="fill: rgb(255, 255, 255); transform-origin: 280.495px 280.515px;" id="ellwceku1ph4o" class="animable"></path><path d="M211.79,254.21a45.94,45.94,0,0,1,3.73,6c.46,1.35,1.12,2.52,1.67,3.84a20.55,20.55,0,0,1-3-4.76,24.55,24.55,0,0,1-2.43-5.09Z" style="fill: rgb(255, 255, 255); transform-origin: 214.475px 259.125px;" id="elyg7na7buhce" class="animable"></path><path d="M279.14,282.18a47.1,47.1,0,0,1,4.61,4.87c1,2,2.93,3.16,4.74,4.4-2.05-.84-4.24-1.95-5.33-4a34.25,34.25,0,0,1-4-5.29Z" style="fill: rgb(255, 255, 255); transform-origin: 283.815px 286.805px;" id="elaw2x553v4ro" class="animable"></path><path d="M218.2,250.18a45.26,45.26,0,0,1,6.91,1.5c1.28.61,2.59.95,3.92,1.47a20.7,20.7,0,0,1-5.49-1.17,25.25,25.25,0,0,1-5.34-1.8Z" style="fill: rgb(255, 255, 255); transform-origin: 223.615px 251.665px;" id="el08ebmaiw3fyf" class="animable"></path><path d="M269.86,297.57a27.85,27.85,0,0,1,12.37.93c-4.08-.24-8.3-.5-12.37-.93Z" style="fill: rgb(255, 255, 255); transform-origin: 276.045px 297.88px;" id="elez8w9gl4dgl" class="animable"></path><path d="M276.56,294.15a6.38,6.38,0,0,1,3.84-.6,47.74,47.74,0,0,1,5.7,2.68c-2-.57-4-1.31-5.91-2-1.15-.16-2.41.11-3.63-.09Z" style="fill: rgb(255, 255, 255); transform-origin: 281.33px 294.852px;" id="elvpk8rfpbgo" class="animable"></path><path d="M285.09,293.12c2.94.63,5.46,2.47,7.85,4.23-2.91-.87-5.32-2.65-7.85-4.23Z" style="fill: rgb(255, 255, 255); transform-origin: 289.015px 295.235px;" id="elon6uuyvihh" class="animable"></path><path d="M263.07,298.19a61.79,61.79,0,0,1,6.51,1.08c2.13.22,4.45-.26,6.59.15s4.38.64,6.54,1.16,4.14,1.52,6.31,2a21.71,21.71,0,0,1-4.84-1.07,69.41,69.41,0,0,0-8.1-1.33c-2.23-.49-4.35,0-6.59-.33s-4.24-1.26-6.42-1.65Z" style="fill: rgb(255, 255, 255); transform-origin: 276.045px 300.385px;" id="eltxshyjg7yt" class="animable"></path><path d="M259,297.79a56.35,56.35,0,0,1,7.24,1.7,8.47,8.47,0,0,0,2.26.71c3.25.29,6.5-.48,9.78.52a38,38,0,0,0-4.89,0,17.34,17.34,0,0,1-5,.24,8.42,8.42,0,0,1-2.41-.79c-2.27-.92-4.71-1.41-7-2.36Z" style="fill: rgb(255, 255, 255); transform-origin: 268.63px 299.416px;" id="ely5qxgqepoqd" class="animable"></path><path d="M268.37,297c1.94.21,3.88.9,5.75,1.1a22.8,22.8,0,0,1,4.91.82,44.48,44.48,0,0,1-4.9-.07,19.6,19.6,0,0,1-5.76-1.85Z" style="fill: rgb(255, 255, 255); transform-origin: 273.7px 297.979px;" id="el0wb28zrmfw7" class="animable"></path><path d="M274.61,296.27a12.29,12.29,0,0,1,4.72-.85,37.36,37.36,0,0,1,7.48,2.5,54.35,54.35,0,0,1-6.12-1.41,7.23,7.23,0,0,0-2.95-.44l-3.13.2Z" style="fill: rgb(255, 255, 255); transform-origin: 280.71px 296.669px;" id="eljizna246d2l" class="animable"></path><path d="M277.9,279.92a34.81,34.81,0,0,0,5.18,4,21.79,21.79,0,0,0,5,4.18,11.86,11.86,0,0,1-5.47-3.6,15,15,0,0,1-4.7-4.57Z" style="fill: rgb(255, 255, 255); transform-origin: 282.99px 284.01px;" id="elgcrcln9u565" class="animable"></path><path d="M268,268.44c2.57,2.22,5.85,3.29,8.61,5.24a74.33,74.33,0,0,0,8.34,5.64,33.3,33.3,0,0,1-8.75-5c-2.72-1.95-6.05-3.22-8.2-5.86Z" style="fill: rgb(255, 255, 255); transform-origin: 276.475px 273.88px;" id="elre8i21arjcm" class="animable"></path><path d="M264.8,264.84c4.49,1.72,8.07,5.06,11.92,7.85-4.42-1.93-7.92-5.22-11.92-7.85Z" style="fill: rgb(255, 255, 255); transform-origin: 270.76px 268.765px;" id="el0zay557qoax" class="animable"></path><path d="M246.12,296.38c3.23,1.05,6.35,2.38,9.62,3.26,4.36,1.11,9.07.95,13.31,2.58a15.39,15.39,0,0,0,3.22,1c-2.29-.09-4.4-1.18-6.6-1.39s-4.5-.52-6.75-.84c-4.53-.61-8.71-2.65-12.8-4.61Z" style="fill: rgb(255, 255, 255); transform-origin: 259.195px 299.8px;" id="elv5yy8is6r9" class="animable"></path><path d="M265.51,269.82C268,272,271.18,273,273.77,275a72.85,72.85,0,0,1,8,5.66c-3.35-2.3-6.92-4.29-10.24-6.61-2.06-1.28-4.35-2.37-6-4.22Z" style="fill: rgb(255, 193, 0); transform-origin: 273.64px 275.24px;" id="elgoo1ck0z8pu" class="animable"></path><path d="M260.74,286.08c3.63,2.43,8.1,2.38,12.16,3.64a53,53,0,0,1,11.69,5.21,78.67,78.67,0,0,0-11.83-4.73c-4-1.28-8.62-1.36-12-4.12Z" style="fill: rgb(255, 193, 0); transform-origin: 272.665px 290.505px;" id="elofmdz1z6ula" class="animable"></path><path d="M270.6,282.84c2.08.79,4.29,1,6.32,2s3.41,2.87,4.89,4.49c-1.22-1-2.54-2.17-3.78-3.18-2.12-1.75-5.11-1.82-7.43-3.26Z" style="fill: rgb(255, 193, 0); transform-origin: 276.205px 286.085px;" id="elx7o2dvzs4i7" class="animable"></path><path d="M265.61,295.53c1.52.42,3.16.8,4.25,2-.39-.14-.74-.31-1.1-.45a10.27,10.27,0,0,1-3.15-1.59Z" style="fill: rgb(255, 193, 0); transform-origin: 267.735px 296.51px;" id="elxv3hbrc8ip" class="animable"></path><path d="M221.26,255.26c2.66.77,5.44,1.24,7.69,3-1.32-.38-2.54-1.07-3.85-1.45a12.65,12.65,0,0,1-3.84-1.55Z" style="fill: rgb(255, 193, 0); transform-origin: 225.105px 256.76px;" id="elkzq5z3hex5" class="animable"></path><path d="M227.59,252.5a24.92,24.92,0,0,1,2.72,1.22,4.8,4.8,0,0,1,2.34,1.93c-.43-.28-1.43-1-1.87-1.21a10.42,10.42,0,0,1-3.19-1.94Z" style="fill: rgb(255, 193, 0); transform-origin: 230.12px 254.075px;" id="eloyrsixycazk" class="animable"></path><path d="M279,280.9c-2.12-1.69-4.41-2.88-6.59-4.47A14.47,14.47,0,0,1,279,280.9Z" style="fill: rgb(255, 193, 0); transform-origin: 275.705px 278.665px;" id="elvdn7twu0o5" class="animable"></path><path d="M276.56,294.15a35.38,35.38,0,0,1-4.08-2.39,25.2,25.2,0,0,1-2.59-1.19,22.9,22.9,0,0,1,2.78.76,22.28,22.28,0,0,1,3.89,2.82Z" style="fill: rgb(255, 193, 0); transform-origin: 273.225px 292.36px;" id="el45jvp0bf4gm" class="animable"></path></g></g><g id="elficjw0e124c"><g style="opacity: 0.2; transform-origin: 248.86px 272.525px;" class="animable"><path d="M268.91,283.76c-.06.14-.14.88-.44,1.13a7,7,0,0,1-1.8.54,2.53,2.53,0,0,1-.05,1.14,7.86,7.86,0,0,1-2.21,1.26,16.14,16.14,0,0,1-2.68.13s.65.93.42,1.28-2.46-.46-3.7-.63-4.69-.49-4.69-.49,1.8,1.13,1.54,1.27a9.29,9.29,0,0,1-4.44-.58c-1.22-.7-3.8-1.85-3.8-1.85s2,1.39,1.45,1.3-8.06-1.95-11.47-4.4a46.86,46.86,0,0,1-6.28-5.94c-.92-1-1.67-1.82-2.12-2.22-1.31-1.16-3.59-3.8-3.74-4.42s.78.36,1.11.69a36.55,36.55,0,0,1-3.95-5.26c-.12-.48,1,.57,1.3.83a17.14,17.14,0,0,1-2.19-2.7c-.85-1.39.57-1,.12-1.92s-.62-1-.43-1.35,1.08,0,1.08,0a11.24,11.24,0,0,1-1-2.67c.11-.38,2.26-1.14,2.26-1.14l.26-.51c.25-.5,2.24-.54,2.41-.51s-.83-1.51-.66-2.14,5.83.3,5.83.3-2.66-1.68-.85-1.2l7,1.9-.95-.54c-.84-.49-1.86-1.11-1.33-1a28.61,28.61,0,0,1,6.45,1.31,26.39,26.39,0,0,0,4.82,3h0c3.11,1.2,7.27,2.83,11.35,4.47h0c.53.37.94.7.9.79s-1.71-.67-1.71-.67l1.67,1.1a26.19,26.19,0,0,1,3.22,3c-.08.11-1.77-1-1.3-.65s2.58,2.9,3.2,3.39a22.76,22.76,0,0,1,3.07,2.8c-.11.16-1.52-.73-1.52-.73a17.63,17.63,0,0,1,2.28,1.8c.44.56,1.67,1.89,1.44,2s-.78-.47-.88-.57c.18.24,2.07,2.82,2.13,3.54s-.76,1-.85,1.43,1.08,2.41,2.46,3.7C272.17,284.32,269,283.61,268.91,283.76Z" style="fill: rgb(255, 255, 255); transform-origin: 246.242px 271.532px;" id="elwbqne0rmxbi" class="animable"></path><path d="M219.69,262.5a36,36,0,0,0,2.23,4,3.57,3.57,0,0,1-2.23-4Z" style="fill: rgb(255, 255, 255); transform-origin: 220.774px 264.5px;" id="elr09sgfqki7" class="animable"></path><path d="M232.79,280.06a18.12,18.12,0,0,0,7.06,5.87,23.75,23.75,0,0,0,5.25,2.43l1.13.36c.74.27,1.48.53,2.2.85a25.18,25.18,0,0,1-8.94-3,14.06,14.06,0,0,1-6.7-6.53Z" style="fill: rgb(255, 255, 255); transform-origin: 240.61px 284.805px;" id="elw1bn005ggha" class="animable"></path><path d="M261.67,267.86a26.39,26.39,0,0,1,3.84,2.77,7.2,7.2,0,0,1,1,1.26,11,11,0,0,1-1.37-.81c-1.28-.92-2.81-1.71-3.47-3.22Z" style="fill: rgb(255, 255, 255); transform-origin: 264.09px 269.875px;" id="el7gfkskgvdut" class="animable"></path><path d="M267.68,278a27.08,27.08,0,0,1,3.21,3.48,8.11,8.11,0,0,1,.73,1.44,12.32,12.32,0,0,1-1.19-1.08c-1.07-1.15-2.41-2.23-2.75-3.84Z" style="fill: rgb(255, 255, 255); transform-origin: 269.65px 280.46px;" id="elm7nigqwevgh" class="animable"></path><path d="M229.14,252.93a13.29,13.29,0,0,1,8.08,2.7c-2.77-.86-5.38-1.67-8.08-2.7Z" style="fill: rgb(255, 255, 255); transform-origin: 233.18px 254.28px;" id="elc14phyfk2o" class="animable"></path><path d="M224.38,271.78c3,4.06,7.35,6.72,11.05,10.06-4.31-2.49-8.89-5.39-11.05-10.06Z" style="fill: rgb(255, 255, 255); transform-origin: 229.905px 276.81px;" id="elr0i8jozkeln" class="animable"></path><path d="M266,272.53a14.15,14.15,0,0,1,3.62,2.88c1.13,1,2.42,1.89,3.62,2.84a10.21,10.21,0,0,1-5.31-3.59c-.61-.73-1.32-1.37-1.93-2.13Z" style="fill: rgb(255, 255, 255); transform-origin: 269.62px 275.39px;" id="elw23wa9rwie9" class="animable"></path><path d="M218.93,256a23.39,23.39,0,0,1,4,7.26,13.14,13.14,0,0,1-2.28-3.46,14.81,14.81,0,0,1-1.7-3.8Z" style="fill: rgb(255, 255, 255); transform-origin: 220.93px 259.63px;" id="elkq5q0pgngn" class="animable"></path><path d="M268.57,276.61c1.35,1.28,2.9,2.43,3.79,4.1a12.17,12.17,0,0,0,3.1,2.74,7.08,7.08,0,0,1-4-2.88,19.77,19.77,0,0,1-2.89-4Z" style="fill: rgb(255, 255, 255); transform-origin: 272.015px 280.01px;" id="elsvoih9aci6q" class="animable"></path><path d="M223.65,253a23.41,23.41,0,0,1,8,2.19,12.6,12.6,0,0,1-4.07-.77,15,15,0,0,1-3.92-1.42Z" style="fill: rgb(255, 255, 255); transform-origin: 227.65px 254.095px;" id="ely3hvefpxoq" class="animable"></path><path d="M261.73,288a17.25,17.25,0,0,1,9.12.68,68,68,0,0,1-9.12-.68Z" style="fill: rgb(255, 255, 255); transform-origin: 266.29px 288.178px;" id="eldgsqbh7z4br" class="animable"></path><path d="M266.67,285.43a4.15,4.15,0,0,1,2.86-.53A28.39,28.39,0,0,1,273.7,287c-1.49-.36-2.94-.88-4.38-1.38a16.1,16.1,0,0,1-2.65-.16Z" style="fill: rgb(255, 255, 255); transform-origin: 270.185px 285.918px;" id="elj06b40odkxp" class="animable"></path><path d="M273,284.68a12.33,12.33,0,0,1,5.79,3.11,16.76,16.76,0,0,1-5.79-3.11Z" style="fill: rgb(255, 255, 255); transform-origin: 275.895px 286.235px;" id="elqmhkxg50sqi" class="animable"></path><path d="M256.73,288.42a39.8,39.8,0,0,1,4.81.72c1.55.13,3.29-.23,4.86.09a40.83,40.83,0,0,1,9.46,2.41,15.24,15.24,0,0,1-3.6-.73c-1.95-.45-4-.67-6-.94-1.65-.35-3.19,0-4.85-.27s-3.12-1-4.72-1.28Z" style="fill: rgb(255, 255, 255); transform-origin: 266.275px 290.03px;" id="elnqm8bzxnstf" class="animable"></path><path d="M253.76,288.12a34.3,34.3,0,0,1,5.37,1.17,5.84,5.84,0,0,0,1.65.51c2.32.2,4.9-.32,7.19.48-2.54-.23-4.77.48-7.3.26a6.45,6.45,0,0,1-1.8-.59c-1.67-.69-3.46-1.07-5.11-1.83Z" style="fill: rgb(255, 255, 255); transform-origin: 260.865px 289.351px;" id="elhs37x5wwrxc" class="animable"></path><path d="M260.64,287.5c1.46.09,2.88.57,4.23.71a13.21,13.21,0,0,1,3.62.71,20.73,20.73,0,0,1-3.61,0,12.08,12.08,0,0,1-4.24-1.46Z" style="fill: rgb(255, 255, 255); transform-origin: 264.565px 288.229px;" id="els2005qhosz" class="animable"></path><path d="M265.24,287a8.36,8.36,0,0,1,3.49-.72,22.41,22.41,0,0,1,5.49,1.93,35.26,35.26,0,0,1-5.61-1.23,31.63,31.63,0,0,0-3.37,0Z" style="fill: rgb(255, 255, 255); transform-origin: 269.73px 287.245px;" id="el17ys7dusdf8" class="animable"></path><path d="M267.66,275a33.53,33.53,0,0,0,3.88,2.87,18.84,18.84,0,0,0,3.62,3.15,8.22,8.22,0,0,1-4.1-2.57,10.29,10.29,0,0,1-3.4-3.45Z" style="fill: rgb(255, 255, 255); transform-origin: 271.41px 278.01px;" id="elidx4t3p6aq" class="animable"></path><path d="M260.38,266.49c2.48,1.93,5.57,2.8,7.93,4.92a53.78,53.78,0,0,0,4.57,3.1,22.5,22.5,0,0,1-6.51-3.62c-2-1.44-4.46-2.4-6-4.4Z" style="fill: rgb(255, 255, 255); transform-origin: 266.625px 270.5px;" id="eljnd0kl07xz" class="animable"></path><path d="M258,263.83c2.57.79,4.6,2.59,6.75,4.1a24.56,24.56,0,0,1,2,1.69,26.41,26.41,0,0,1-2.37-1.21,69.85,69.85,0,0,1-6.41-4.58Z" style="fill: rgb(255, 255, 255); transform-origin: 262.36px 266.725px;" id="elsg03ke48nys" class="animable"></path><path d="M244.24,287.08c3.18.95,6.22,2.35,9.53,2.76,1.64.26,3.29.45,5,.76s3.14,1.21,4.79,1.52c-1.7,0-3.27-.82-4.88-.95s-3.31-.34-5-.59c-3.36-.44-6.44-2-9.42-3.5Z" style="fill: rgb(255, 255, 255); transform-origin: 253.9px 289.6px;" id="els06nlirfydc" class="animable"></path><path d="M258.53,267.5a29.81,29.81,0,0,0,4.61,2.77,60.12,60.12,0,0,1,7.34,5.21c-3.05-1.9-6.08-3.81-9.12-5.74a11,11,0,0,1-2.83-2.24Z" style="fill: rgb(255, 193, 0); transform-origin: 264.505px 271.49px;" id="el42rqcoctax7" class="animable"></path><path d="M255,279.49c2.72,1.74,6,1.7,9,2.62a36.84,36.84,0,0,1,8.6,3.9,64.6,64.6,0,0,0-8.74-3.42c-2.93-.95-6.37-1-8.84-3.1Z" style="fill: rgb(255, 193, 0); transform-origin: 263.8px 282.75px;" id="elv1vsg371dke" class="animable"></path><path d="M262.28,277.1c1.55.54,3.17.68,4.69,1.38a15.87,15.87,0,0,1,3.57,3.37c-1.34-.86-2.44-2.19-3.79-2.92s-3.11-.95-4.47-1.83Z" style="fill: rgb(255, 193, 0); transform-origin: 266.41px 279.475px;" id="el8xik61yjnb9" class="animable"></path><path d="M258.6,286.45a4.83,4.83,0,0,1,3.13,1.51c-.3-.08-.56-.19-.83-.29a5.82,5.82,0,0,1-2.3-1.22Z" style="fill: rgb(255, 193, 0); transform-origin: 260.165px 287.205px;" id="elf86debetak8" class="animable"></path><path d="M225.91,256.77c2,.49,4.05.84,5.67,2.22-1-.24-1.89-.74-2.85-1a8.09,8.09,0,0,1-2.82-1.21Z" style="fill: rgb(255, 193, 0); transform-origin: 228.745px 257.88px;" id="elz7lo8098p6b" class="animable"></path><path d="M230.57,254.74c1.42.51,3,1,3.73,2.32-1.23-.84-2.69-1.24-3.73-2.32Z" style="fill: rgb(255, 193, 0); transform-origin: 232.435px 255.9px;" id="elydtzgak5su" class="animable"></path><path d="M268.46,275.67c-1.62-1.18-3.29-2-4.85-3.3a9.29,9.29,0,0,1,4.85,3.3Z" style="fill: rgb(255, 193, 0); transform-origin: 266.035px 274.02px;" id="el61102b0ng7" class="animable"></path><path d="M266.67,285.43a16.68,16.68,0,0,1-3-1.7,12.79,12.79,0,0,1-1.89-.94,8.12,8.12,0,0,1,4.92,2.64Z" style="fill: rgb(255, 193, 0); transform-origin: 264.24px 284.11px;" id="elvkeys2h5zc" class="animable"></path></g></g><g id="eljgtpgsvijd8"><path d="M434.74,376.45c-5,5-10.87,10.17-15.28,11.6-5.16,1.68-24.35,5.43-29.14,7.08s-18.56,9.33-37.54,6.38c-11.54-1.79-33-12.69-52-24.38,8.13,3.28,21,8.2,29.56,10.2,11.09,2.61,28.9-1.1,28.22-1.63s-8.26-6.72-3.8-5a150.52,150.52,0,0,0,17.82,5.37c-2.06-2.1-7.62-7.56-3.1-5.21a84.61,84.61,0,0,0,11,4.41c-1.61-1.39-4.13-5-4-5.51s5,1.22,5,1.22-3.26-3-1-1.78,8.55,3.86,7.78,3.33-5.06-3.92-.83-2.11,13.64,2.82,12.94,2.52-3.32-3.28-.86-2,7.57,1.33,13.28,2.52C423.73,385.66,428.24,381,434.74,376.45Z" style="fill: rgb(255, 255, 255); opacity: 0.2; transform-origin: 367.76px 389.314px;" class="animable"></path></g><path d="M358.32,357.47c2.2,2.92.36,7.81.36,7.81A51.55,51.55,0,0,1,359.3,388c-2.56,11.74-35.45,24.55-44.21,26s-77.71-9.35-88.35-12.18-30.57-4.71-35.22-11.14c0,0-72.49-14-93.05-16.18s-53.66,1.94-54.64-.95,2.89-6.17,7.68-7.57,32.33-1.7,32.33-1.7.12-4.88,19.76-4.62c0,0,2-4.08,14.18-6s37.54.82,37.54.82c1.88-.93,7.93-3.81,9.27-3.48,0,0,1.79-5.9,28-3.07,0,0-6.8-3.16-3.7-7.51s17.31-2.95,17.31-2.95-8.12-2.71-7-6.47,21.81-1.21,23.15-1.1-8.93-4-6.7-8.79,14.64-1.32,14.64-1.32l-5.25.15s.33-3.37,6.32-3.95,26.53,3.77,26.53,3.77" style="fill: rgb(255, 193, 0); transform-origin: 201.977px 365.035px;" id="el29bgcz3rvg" class="animable"></path><g id="elxoppr1f6yi"><g style="opacity: 0.2; transform-origin: 223.098px 356.245px;" class="animable"><path d="M191.52,390.67c12.61,1.87,30.86,4.3,43.66,6.1l-.26.92a103.17,103.17,0,0,1-12.51-6.42c-.87-.65-1.69-1-2.24-2.1-.5-2.63,4.08-1.24,5.41-.92l-.39.76a63.69,63.69,0,0,1-8.49-8,4,4,0,0,1-1-1.87c0-1.95,8-1.45,9.6-1.55q3.87,0,7.74.27c-2.58,0-5.16,0-7.74,0a55.47,55.47,0,0,0-7.66.62,3.6,3.6,0,0,0-1.23.43c-.11.08-.07.07-.09.16a3.76,3.76,0,0,0,.87,1.48,71.1,71.1,0,0,0,8.52,7.74l1.62,1.31-2-.55c-13.06-3,7.68,6.75,10,7.72l3,1.4c-15.63-2.29-31.31-4.48-46.82-7.54Z" id="elnmfwl0ugkko" class="animable" style="transform-origin: 214.92px 387.88px;"></path><path d="M238.38,374.09c-6.58-.54-13.15-1.17-19.69-2.06-3.28-.54-6.64-.83-9.74-2.13a1.46,1.46,0,0,1-.77-.86c-.1-3.23,14.63-6.2,17.59-6.58,3.34-.46,6.67.34,9.95.84,6.51,1.17,12.95,2.6,19.38,4.1l-.35.9c-8.55-5.11-23.68-14.79-2.79-13.79,3.16.11,6.29.36,9.43.72l-.32.77c-3.33-2.87-7-5.56-9.2-9.46-.75-1.51.57-2.39,1.84-2.71a35.16,35.16,0,0,1,9.87-.58l-.19.5c-1-.79-7.27-6.16-3.38-6.27,6.21.33,12.25,2,18.29,3.35-4.4-.94-8.82-1.82-13.27-2.49-1.87-.19-3.89-.7-5.73-.3-.09,0-.05.06-.07.16.14,1.13,1.21,2,2,2.89a36.24,36.24,0,0,0,3.18,2.75l-.87,0c-1.59,0-12.41-.46-11,2.44,2.38,4,6.68,7,10.22,10-3.59-.41-7.23-.73-10.84-.84-1.45,0-11-.48-9.41,2.23,1.1,1.94,3.1,3.34,4.87,4.71a117.57,117.57,0,0,0,10.66,6.75c-7.45-1.78-15-3.54-22.49-4.92-3.2-.5-6.46-1.3-9.69-.88-5.54.89-11.42,2-16.37,4.72-.56.41-1.13.91-.26,1.35,2.93,1.27,6.36,1.62,9.52,2.21,6.5,1,13.06,1.82,19.62,2.51Z" id="elpos5z9t8sj8" class="animable" style="transform-origin: 243.24px 355.8px;"></path><path d="M236.11,312.26c2.78,2.1,5.78,4.53,9.35,4.92,4.13.42,8.33.56,12.49.68-2.22.87-4.77,1.51-6.65,3-.14.16,0,.08-.12-.06s0,0,0,0c7,.75,14.37.06,21.41-.07-3.35,1.13-7.26,2.05-10.34,3.75-.05,0-.1.13,0,0a.67.67,0,0,0,0-.2.3.3,0,0,0-.11-.17,5.85,5.85,0,0,0,1.37.35c3.7.61,7.53.86,11.28,1.13a49.49,49.49,0,0,0-5.55,3.26c-.49.38-1.33,1-1.51,1.48,6.52,2,14.34,1.66,21.16,3.68a32.55,32.55,0,0,1,8.95,4.09,33.9,33.9,0,0,0-9.05-3.73c-6.41-1.51-13-1.55-19.52-2.68-1.87-.33-3.45-1-1.54-2.74a28.86,28.86,0,0,1,5.25-3.42l.18.86c-3.3-.23-6.55-.44-9.83-1-.63-.17-2.25-.23-2-1.23a1,1,0,0,1,.36-.48,11.84,11.84,0,0,1,2.62-1.25c1.55-.59,3.11-1.1,4.69-1.58l.15.93c-6,0-12.19.64-18.19-.26-2.39-1.33,4.2-3.39,5.12-3.73l.1.65c-3.6-.21-7.19-.39-10.77-.9s-6.57-3-9.29-5.32Z" id="elbnr1m5buklk" class="animable" style="transform-origin: 266.975px 325.16px;"></path><path d="M237.5,364.08c-6-3.74-12.12-7.41-17.32-12.24-4.9-4.82,3.81-3.88,6.55-3.54,3.52.43,7,1.07,10.47,1.81l-.34.88c-9-5.37-19.24-11.82-.72-10.64l-.26.79c-1.71-1.28-4-2.65-4.27-5,.24-4.18,19.35.21,22.33,1a104.67,104.67,0,0,0-14.4-2.05c-2.26,0-4.88-.42-7,.54-1.27,1.72,3.88,4.8,5.13,5.63l-1.63-.1a44.94,44.94,0,0,0-6,0,6.7,6.7,0,0,0-3.31.84c-.11.15-.09.1-.07.24,1.23,2,3.6,3.27,5.53,4.67,2.42,1.63,5.2,3.27,7.74,4.75-3.42-.69-18.3-4.32-20.48-2.23,0,.58.78,1.41,1.23,1.89,5,4.86,11.06,8.73,16.81,12.73Z" id="eln6agr8uz3p" class="animable" style="transform-origin: 236.326px 349.22px;"></path><path d="M83.84,364.27c22.36,1.28,44.61,3.85,66.85,6.38,22.2,2.81,44.49,5.41,66.35,10.26-5.5-1-11-2-16.55-2.78-38.65-5.5-77.79-10-116.65-13.86Z" id="elu5o2dljsctj" class="animable" style="transform-origin: 150.44px 372.59px;"></path><path d="M103.6,359.65c18.17.22,36.27,2.24,54.35,4,18.06,2,36.14,4,54,7.27-18-2.47-36.06-4.39-54.12-6.28s-36.12-3.94-54.25-5Z" id="el5cdo2moo1vm" class="animable" style="transform-origin: 157.765px 365.28px;"></path><path d="M155.32,354.46c11.22.55,22.39,1.65,33.54,3s22.28,3.06,33.11,6.08l-4.13-.82c-20.32-3.62-42-5.78-62.52-8.26Z" id="elcfp7ci3ykrj" class="animable" style="transform-origin: 188.645px 359px;"></path><path d="M164.59,351a107.3,107.3,0,0,1,32.25,7.77c-10.48-3-21.57-5.46-32.25-7.77Z" id="eld2tzggy3uvi" class="animable" style="transform-origin: 180.715px 354.885px;"></path><path d="M192.57,347.91a98.45,98.45,0,0,1,31.54,6.88c-10.39-2.73-21-5-31.54-6.88Z" id="el081vz2someu7" class="animable" style="transform-origin: 208.34px 351.35px;"></path><path d="M206.18,337.45a56.5,56.5,0,0,1,20,4.52c-6.75-1.38-13.34-2.9-20-4.52Z" id="elefypowrxm8" class="animable" style="transform-origin: 216.18px 339.71px;"></path><path d="M222.36,329.88A79.68,79.68,0,0,1,236.52,332a64.86,64.86,0,0,1,13.62,4.4c-3.93-1.22-9.77-2.48-13.84-3.42s-9.87-2.27-13.94-3.05Z" id="elu5rdmioorw" class="animable" style="transform-origin: 236.25px 333.14px;"></path><path d="M225.48,318.81a49.25,49.25,0,0,1,17.44,6.09c-5.85-1.71-11.73-4-17.44-6.09Z" id="elsxrh9tgav9c" class="animable" style="transform-origin: 234.2px 321.855px;"></path><path d="M347.59,400.27a104.15,104.15,0,0,0,8.59-8.74c2.05-2.24,4.21-4.53,5.43-7.35a5.69,5.69,0,0,0,.14-2.93c-.8-4-2.64-7.66-4.41-11.32-.46-1.17-1.48-2.38-1.51-3.7.06-2.8.17-6,2-8.26l.07.07a6.9,6.9,0,0,0-.93,2.85,19.27,19.27,0,0,0-.09,5.87,61.5,61.5,0,0,1,3.92,8.38c1,2.87,2.19,6.13,1.16,9.18-3.4,6.21-8.27,12.49-14.35,15.95Z" id="elpnecakavuve" class="animable" style="transform-origin: 354.973px 379.12px;"></path></g></g><g id="ell32my0vo52"><path d="M245.58,357.68c2.62,2.93,6,5.06,9.2,7.34,8,5.59,17,10.14,25.36,15.17,1.69,1,3.39,2,5.06,3.09-1.78-.86-3.53-1.77-5.3-2.66-8.69-4.56-17.69-9.08-25.56-15-3.09-2.44-6.45-4.76-8.76-8Z" style="fill: rgb(255, 255, 255); opacity: 0.3; transform-origin: 265.39px 370.45px;" class="animable"></path></g><g id="el8w9cjzjhi8i"><path d="M242,402.37c10.43,2.07,26.51,4,37.17,5.69,3.48.42,20,3.27,23.24,3.21,4.7.15,9.4.08,14.1,0-4.7.35-9.4.61-14.11.59-7.84-.26-15.59-1.92-23.37-2.86-12.38-2-24.88-3.53-37-6.67Z" style="fill: rgb(255, 255, 255); opacity: 0.3; transform-origin: 279.255px 407.096px;" class="animable"></path></g><g id="el4l6s62b3lyt"><path d="M213.09,368.27c5.57.75,11.13,1.38,16.56,3a50.11,50.11,0,0,1-16.56-3Z" style="fill: rgb(255, 255, 255); opacity: 0.3; transform-origin: 221.37px 369.77px;" class="animable"></path></g></g><defs>     <filter id="active" height="200%">         <feMorphology in="SourceAlpha" result="DILATED" operator="dilate" radius="2"></feMorphology>                <feFlood flood-color="#32DFEC" flood-opacity="1" result="PINK"></feFlood>        <feComposite in="PINK" in2="DILATED" operator="in" result="OUTLINE"></feComposite>        <feMerge>            <feMergeNode in="OUTLINE"></feMergeNode>            <feMergeNode in="SourceGraphic"></feMergeNode>        </feMerge>    </filter>    <filter id="hover" height="200%">        <feMorphology in="SourceAlpha" result="DILATED" operator="dilate" radius="2"></feMorphology>                <feFlood flood-color="#ff0000" flood-opacity="0.5" result="PINK"></feFlood>        <feComposite in="PINK" in2="DILATED" operator="in" result="OUTLINE"></feComposite>        <feMerge>            <feMergeNode in="OUTLINE"></feMergeNode>            <feMergeNode in="SourceGraphic"></feMergeNode>        </feMerge>            <feColorMatrix type="matrix" values="0   0   0   0   0                0   1   0   0   0                0   0   0   0   0                0   0   0   1   0 "></feColorMatrix>    </filter></defs></svg>